Image classification data set "test_images" (chokdee255120-dot/brainscope-ai on GitHub). Class labels (6): bleeding, glioma, ischemia, meningioma, normal, pituitary.

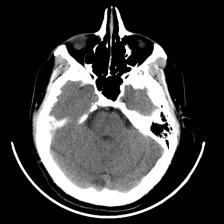
Label: normal

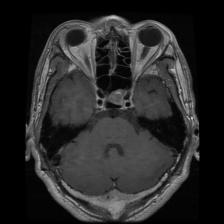
Label: pituitary

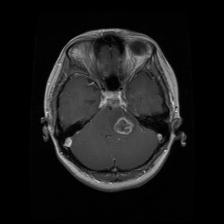
Label: glioma

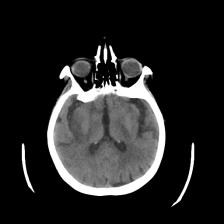
Label: ischemia

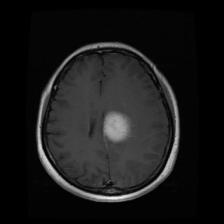
Label: meningioma

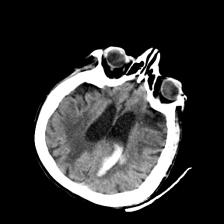
Label: bleeding
